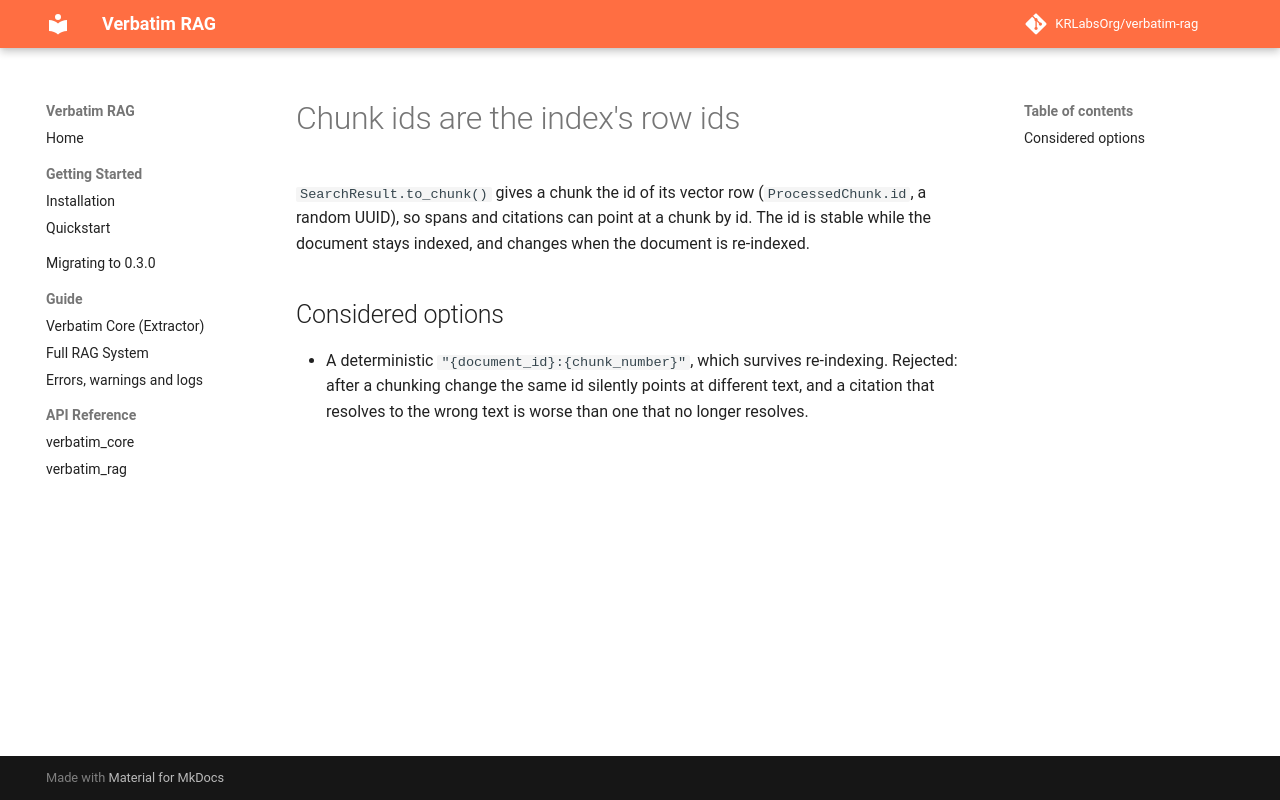

repository: dovel-pr17-validation-2/pr17r55-pypi-verbatim-rag · page: adr/0002-chunk-ids-are-index-row-ids/index.html · generator: mkdocs

# Chunk ids are the index's row ids

`SearchResult.to_chunk()` gives a chunk the id of its vector row (`ProcessedChunk.id`, a random UUID), so spans and citations can point at a chunk by id. The id is stable while the document stays indexed, and changes when the document is re-indexed.

## Considered options

- A deterministic `"{document_id}:{chunk_number}"`, which survives re-indexing. Rejected: after a chunking change the same id silently points at different text, and a citation that resolves to the wrong text is worse than one that no longer resolves.
